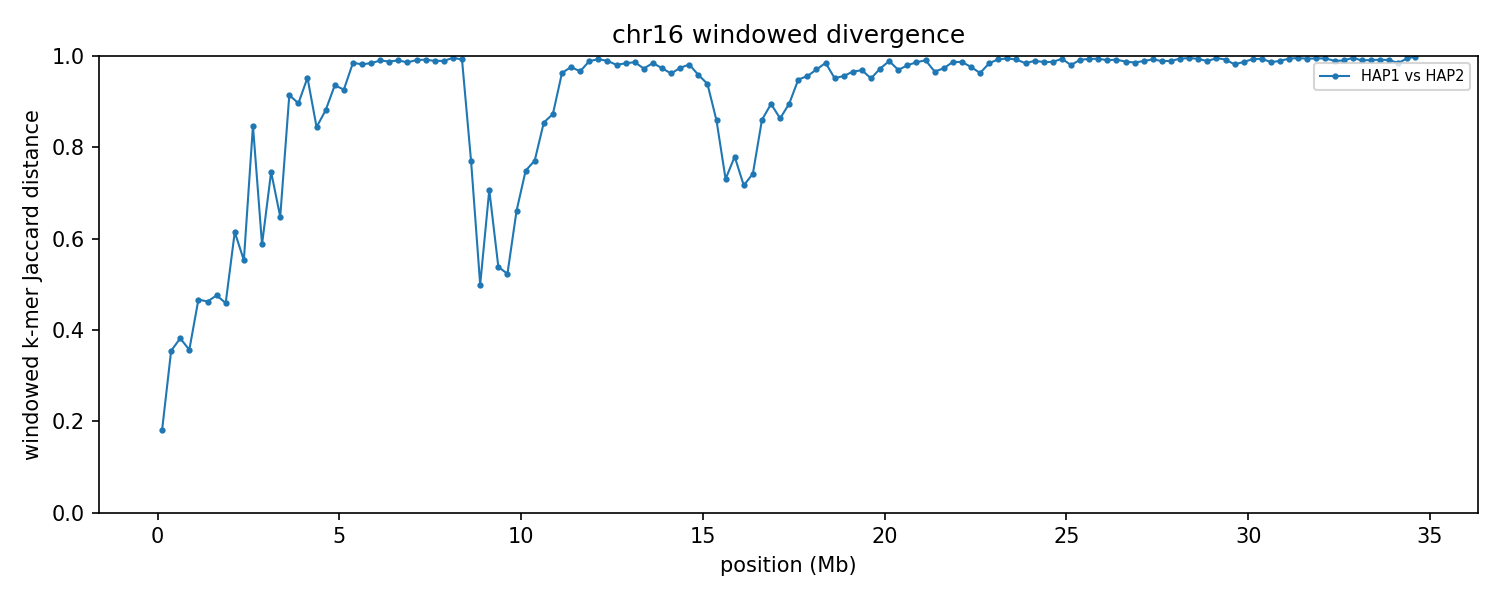

Values plotted in this chart, from the file beside it:
group	win_start	win_end	unit_a	unit_b	hap_a	hap_b	chrom_a	chrom_b	kmers_a	kmers_b	shared	union	jaccard_distance
chr16	1	250000	HAP1_chr16	HAP2_chr16	HAP1	HAP2	16	16	231426	223200	204817	249809	0.1801
chr16	250001	500000	HAP1_chr16	HAP2_chr16	HAP1	HAP2	16	16	233508	237304	184699	286113	0.3545
chr16	500001	750000	HAP1_chr16	HAP2_chr16	HAP1	HAP2	16	16	242947	242752	185580	300119	0.3816
chr16	750001	1000000	HAP1_chr16	HAP2_chr16	HAP1	HAP2	16	16	240696	242503	189173	294026	0.3566
chr16	1000001	1250000	HAP1_chr16	HAP2_chr16	HAP1	HAP2	16	16	229455	234945	161537	302863	0.4666
chr16	1250001	1500000	HAP1_chr16	HAP2_chr16	HAP1	HAP2	16	16	220806	218606	153659	285753	0.4623
chr16	1500001	1750000	HAP1_chr16	HAP2_chr16	HAP1	HAP2	16	16	241573	234892	163889	312576	0.4757
chr16	1750001	2000000	HAP1_chr16	HAP2_chr16	HAP1	HAP2	16	16	239758	240337	168565	311530	0.4589
chr16	2000001	2250000	HAP1_chr16	HAP2_chr16	HAP1	HAP2	16	16	237052	235552	131508	341096	0.6145
chr16	2250001	2500000	HAP1_chr16	HAP2_chr16	HAP1	HAP2	16	16	241108	242541	149497	334152	0.5526
chr16	2500001	2750000	HAP1_chr16	HAP2_chr16	HAP1	HAP2	16	16	213176	217115	57022	373269	0.8472
chr16	2750001	3000000	HAP1_chr16	HAP2_chr16	HAP1	HAP2	16	16	241204	237621	139828	338997	0.5875
chr16	3000001	3250000	HAP1_chr16	HAP2_chr16	HAP1	HAP2	16	16	219647	226888	90407	356128	0.7461
chr16	3250001	3500000	HAP1_chr16	HAP2_chr16	HAP1	HAP2	16	16	222238	234323	118868	337693	0.648
chr16	3500001	3750000	HAP1_chr16	HAP2_chr16	HAP1	HAP2	16	16	233462	197572	34008	397026	0.9143
chr16	3750001	4000000	HAP1_chr16	HAP2_chr16	HAP1	HAP2	16	16	237139	234073	44240	426972	0.8964
chr16	4000001	4250000	HAP1_chr16	HAP2_chr16	HAP1	HAP2	16	16	223504	229649	20550	432603	0.9525
chr16	4250001	4500000	HAP1_chr16	HAP2_chr16	HAP1	HAP2	16	16	196933	233026	57920	372039	0.8443
chr16	4500001	4750000	HAP1_chr16	HAP2_chr16	HAP1	HAP2	16	16	210564	233674	47176	397062	0.8812
chr16	4750001	5000000	HAP1_chr16	HAP2_chr16	HAP1	HAP2	16	16	234304	239989	28571	445722	0.9359
chr16	5000001	5250000	HAP1_chr16	HAP2_chr16	HAP1	HAP2	16	16	238475	221671	31543	428603	0.9264
chr16	5250001	5500000	HAP1_chr16	HAP2_chr16	HAP1	HAP2	16	16	219944	220526	6552	433918	0.9849
chr16	5500001	5750000	HAP1_chr16	HAP2_chr16	HAP1	HAP2	16	16	230719	232285	8234	454770	0.9819
chr16	5750001	6000000	HAP1_chr16	HAP2_chr16	HAP1	HAP2	16	16	234158	237243	7314	464087	0.9842
chr16	6000001	6250000	HAP1_chr16	HAP2_chr16	HAP1	HAP2	16	16	234741	225521	4478	455784	0.9902
chr16	6250001	6500000	HAP1_chr16	HAP2_chr16	HAP1	HAP2	16	16	228863	239862	5581	463144	0.9879
chr16	6500001	6750000	HAP1_chr16	HAP2_chr16	HAP1	HAP2	16	16	238014	225421	4421	459014	0.9904
chr16	6750001	7000000	HAP1_chr16	HAP2_chr16	HAP1	HAP2	16	16	235086	232840	6473	461453	0.986
chr16	7000001	7250000	HAP1_chr16	HAP2_chr16	HAP1	HAP2	16	16	227778	240179	4067	463890	0.9912
chr16	7250001	7500000	HAP1_chr16	HAP2_chr16	HAP1	HAP2	16	16	237199	225134	3705	458628	0.9919
chr16	7500001	7750000	HAP1_chr16	HAP2_chr16	HAP1	HAP2	16	16	233909	235730	4958	464681	0.9893
chr16	7750001	8000000	HAP1_chr16	HAP2_chr16	HAP1	HAP2	16	16	232380	238136	4992	465524	0.9893
chr16	8000001	8250000	HAP1_chr16	HAP2_chr16	HAP1	HAP2	16	16	237882	191226	1747	427361	0.9959
chr16	8250001	8500000	HAP1_chr16	HAP2_chr16	HAP1	HAP2	16	16	241314	77607	2388	316533	0.9925
chr16	8500001	8750000	HAP1_chr16	HAP2_chr16	HAP1	HAP2	16	16	203404	123442	61256	265590	0.7694
chr16	8750001	9000000	HAP1_chr16	HAP2_chr16	HAP1	HAP2	16	16	237358	236546	158150	315754	0.4991
chr16	9000001	9250000	HAP1_chr16	HAP2_chr16	HAP1	HAP2	16	16	222214	208568	97720	333062	0.7066
chr16	9250001	9500000	HAP1_chr16	HAP2_chr16	HAP1	HAP2	16	16	235830	225475	145808	315497	0.5378
chr16	9500001	9750000	HAP1_chr16	HAP2_chr16	HAP1	HAP2	16	16	235847	241722	154212	323357	0.5231
chr16	9750001	10000000	HAP1_chr16	HAP2_chr16	HAP1	HAP2	16	16	237499	236184	119992	353691	0.6607
chr16	10000001	10250000	HAP1_chr16	HAP2_chr16	HAP1	HAP2	16	16	238130	237618	95543	380205	0.7487
chr16	10250001	10500000	HAP1_chr16	HAP2_chr16	HAP1	HAP2	16	16	230207	240862	87799	383270	0.7709
chr16	10500001	10750000	HAP1_chr16	HAP2_chr16	HAP1	HAP2	16	16	239184	237673	60634	416223	0.8543
chr16	10750001	11000000	HAP1_chr16	HAP2_chr16	HAP1	HAP2	16	16	234149	212132	50296	395985	0.873
chr16	11000001	11250000	HAP1_chr16	HAP2_chr16	HAP1	HAP2	16	16	176193	220644	14174	382663	0.963
chr16	11250001	11500000	HAP1_chr16	HAP2_chr16	HAP1	HAP2	16	16	226311	180825	9586	397550	0.9759
chr16	11500001	11750000	HAP1_chr16	HAP2_chr16	HAP1	HAP2	16	16	193951	232643	13917	412677	0.9663
chr16	11750001	12000000	HAP1_chr16	HAP2_chr16	HAP1	HAP2	16	16	237584	233640	5228	465996	0.9888
chr16	12000001	12250000	HAP1_chr16	HAP2_chr16	HAP1	HAP2	16	16	220133	239870	3211	456792	0.993
chr16	12250001	12500000	HAP1_chr16	HAP2_chr16	HAP1	HAP2	16	16	188560	236589	4491	420658	0.9893
chr16	12500001	12750000	HAP1_chr16	HAP2_chr16	HAP1	HAP2	16	16	235126	212856	8521	439461	0.9806
chr16	12750001	13000000	HAP1_chr16	HAP2_chr16	HAP1	HAP2	16	16	241802	233815	7465	468152	0.9841
chr16	13000001	13250000	HAP1_chr16	HAP2_chr16	HAP1	HAP2	16	16	211189	225911	5825	431275	0.9865
chr16	13250001	13500000	HAP1_chr16	HAP2_chr16	HAP1	HAP2	16	16	235103	218265	12120	441248	0.9725
chr16	13500001	13750000	HAP1_chr16	HAP2_chr16	HAP1	HAP2	16	16	233761	236299	7097	462963	0.9847
chr16	13750001	14000000	HAP1_chr16	HAP2_chr16	HAP1	HAP2	16	16	233702	216997	11702	438997	0.9733
chr16	14000001	14250000	HAP1_chr16	HAP2_chr16	HAP1	HAP2	16	16	204857	221606	15734	410729	0.9617
chr16	14250001	14500000	HAP1_chr16	HAP2_chr16	HAP1	HAP2	16	16	233354	229838	11720	451472	0.974
chr16	14500001	14750000	HAP1_chr16	HAP2_chr16	HAP1	HAP2	16	16	227554	229427	8365	448616	0.9814
chr16	14750001	15000000	HAP1_chr16	HAP2_chr16	HAP1	HAP2	16	16	215965	201553	16559	400959	0.9587
... 79 more rows
